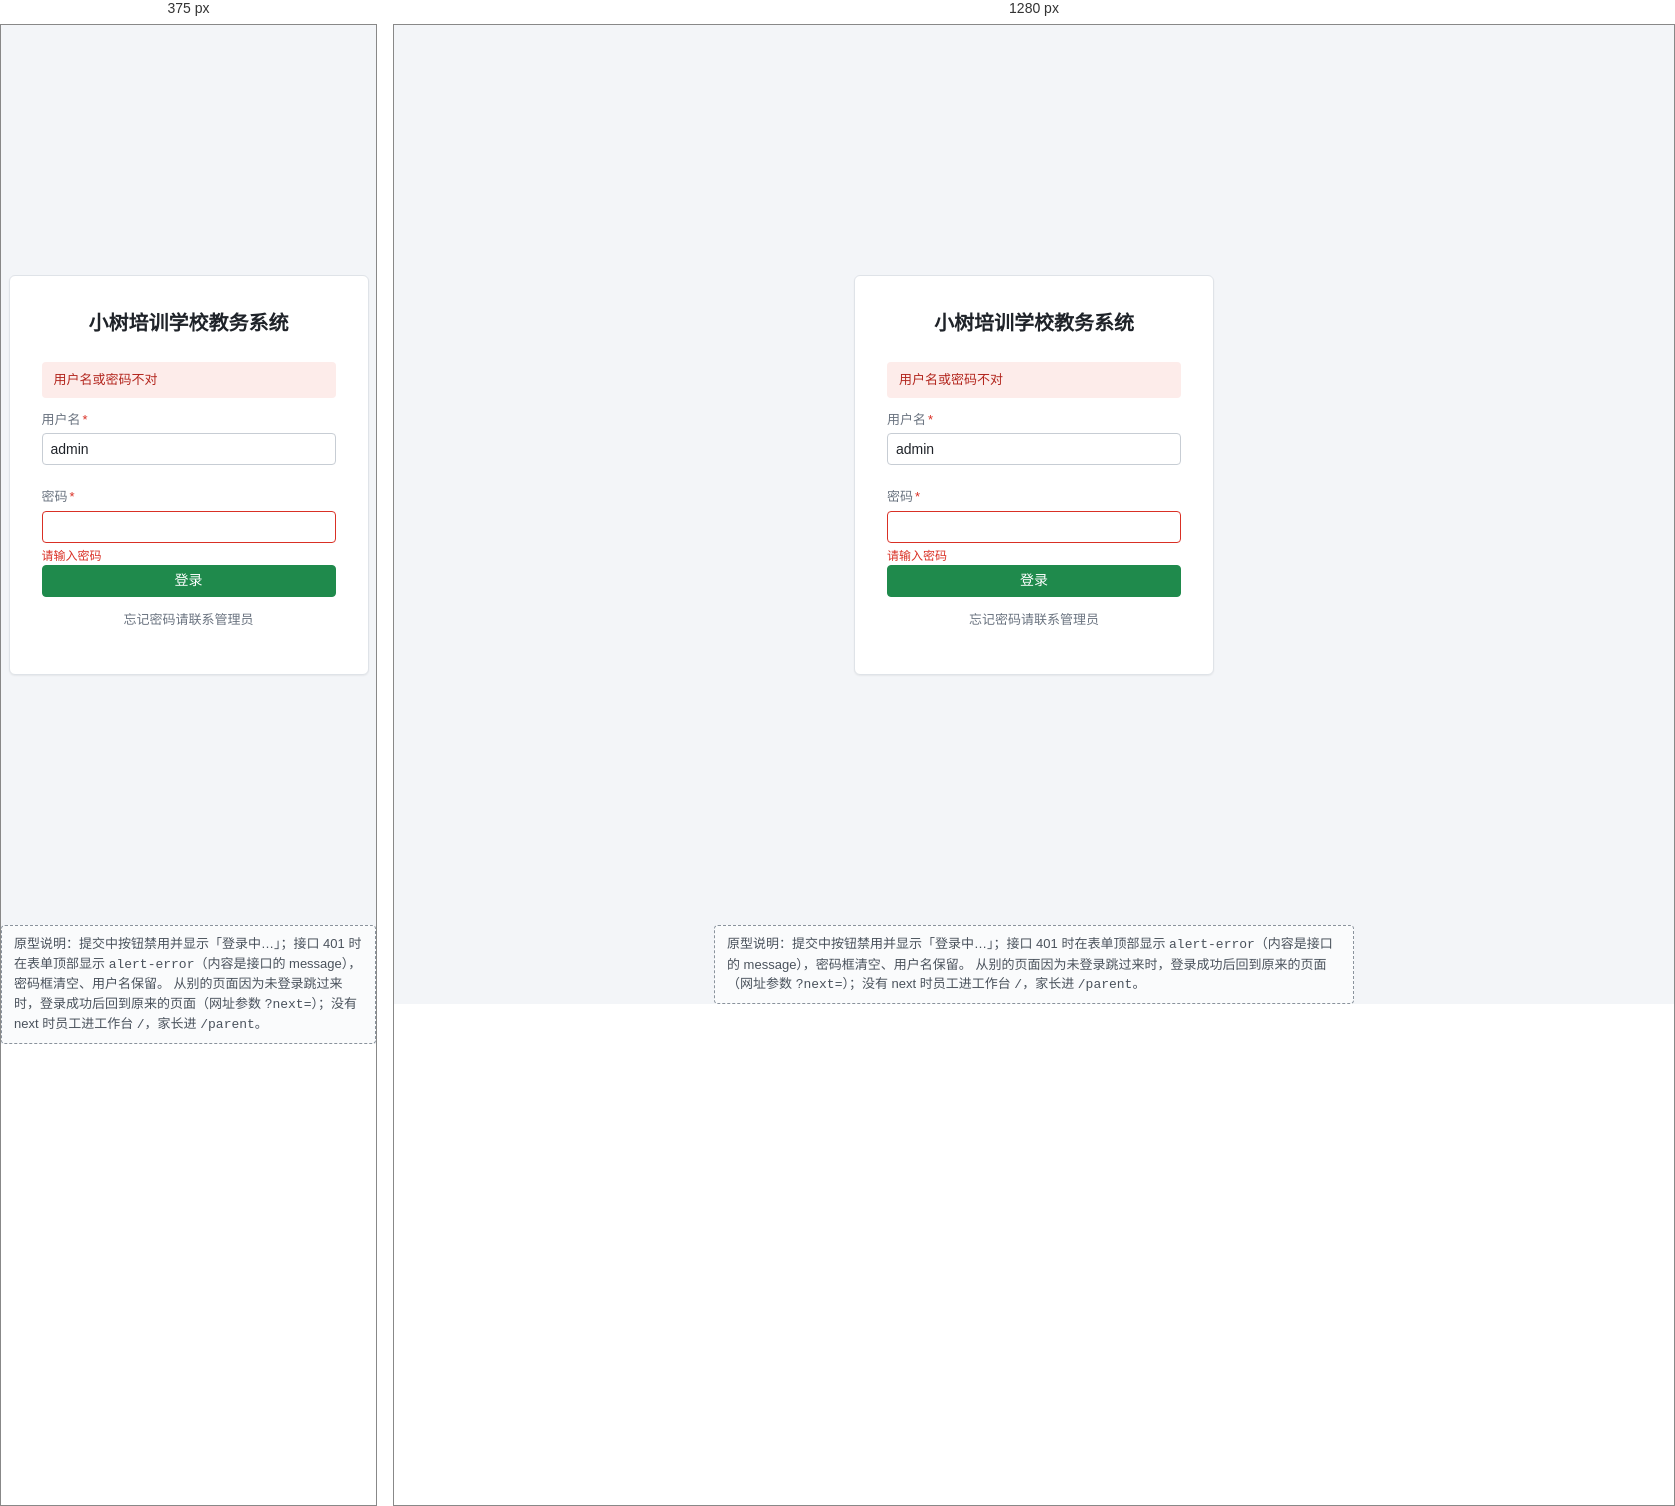
Rendered at 375 px and 1280 px, left to right.

<!-- file: login.html -->
<!doctype html>
<html lang="zh-CN">
<head>
<meta charset="utf-8">
<meta name="viewport" content="width=device-width, initial-scale=1">
<title>登录 · 小树培训学校教务系统（原型）</title>
<!-- 对应 PRD 的 REQ-002。员工与家长用同一个登录页；登录后员工进 /（工作台），家长进 /parent。 -->
<link rel="stylesheet" href="theme.css">
</head>
<body>
<main class="login-page">
  <div class="card login-card">
    <h1>小树培训学校教务系统</h1>
    <div class="alert alert-error">用户名或密码不对</div>
    <form>
      <div class="field">
        <label class="field-label" for="u">用户名<span class="required">*</span></label>
        <input class="input" id="u" autocomplete="username" value="admin">
        <div class="field-error"></div>
      </div>
      <div class="field">
        <label class="field-label" for="p">密码<span class="required">*</span></label>
        <input class="input invalid" id="p" type="password" autocomplete="current-password">
        <div class="field-error">请输入密码</div>
      </div>
      <button class="btn btn-primary" type="submit" style="width: 100%">登录</button>
    </form>
    <p class="meta" style="text-align: center">忘记密码请联系管理员</p>
  </div>
</main>
<div class="proto-note" style="max-width: 40rem; margin: 0 auto">
  原型说明：提交中按钮禁用并显示「登录中…」；接口 401 时在表单顶部显示 <code>alert-error</code>（内容是接口的 message），密码框清空、用户名保留。
  从别的页面因为未登录跳过来时，登录成功后回到原来的页面（网址参数 <code>?next=</code>）；没有 next 时员工进工作台 <code>/</code>，家长进 <code>/parent</code>。
</div>
</body>
</html>


/* @media block from theme.css */
@media (max-width: 768px) {
  .sidebar { display: none; }
  .content { padding: var(--space-3); }
  .form-grid, .desc, .grid-2 { grid-template-columns: minmax(0, 1fr); }
  .toolbar .input.search { width: 100%; }
}